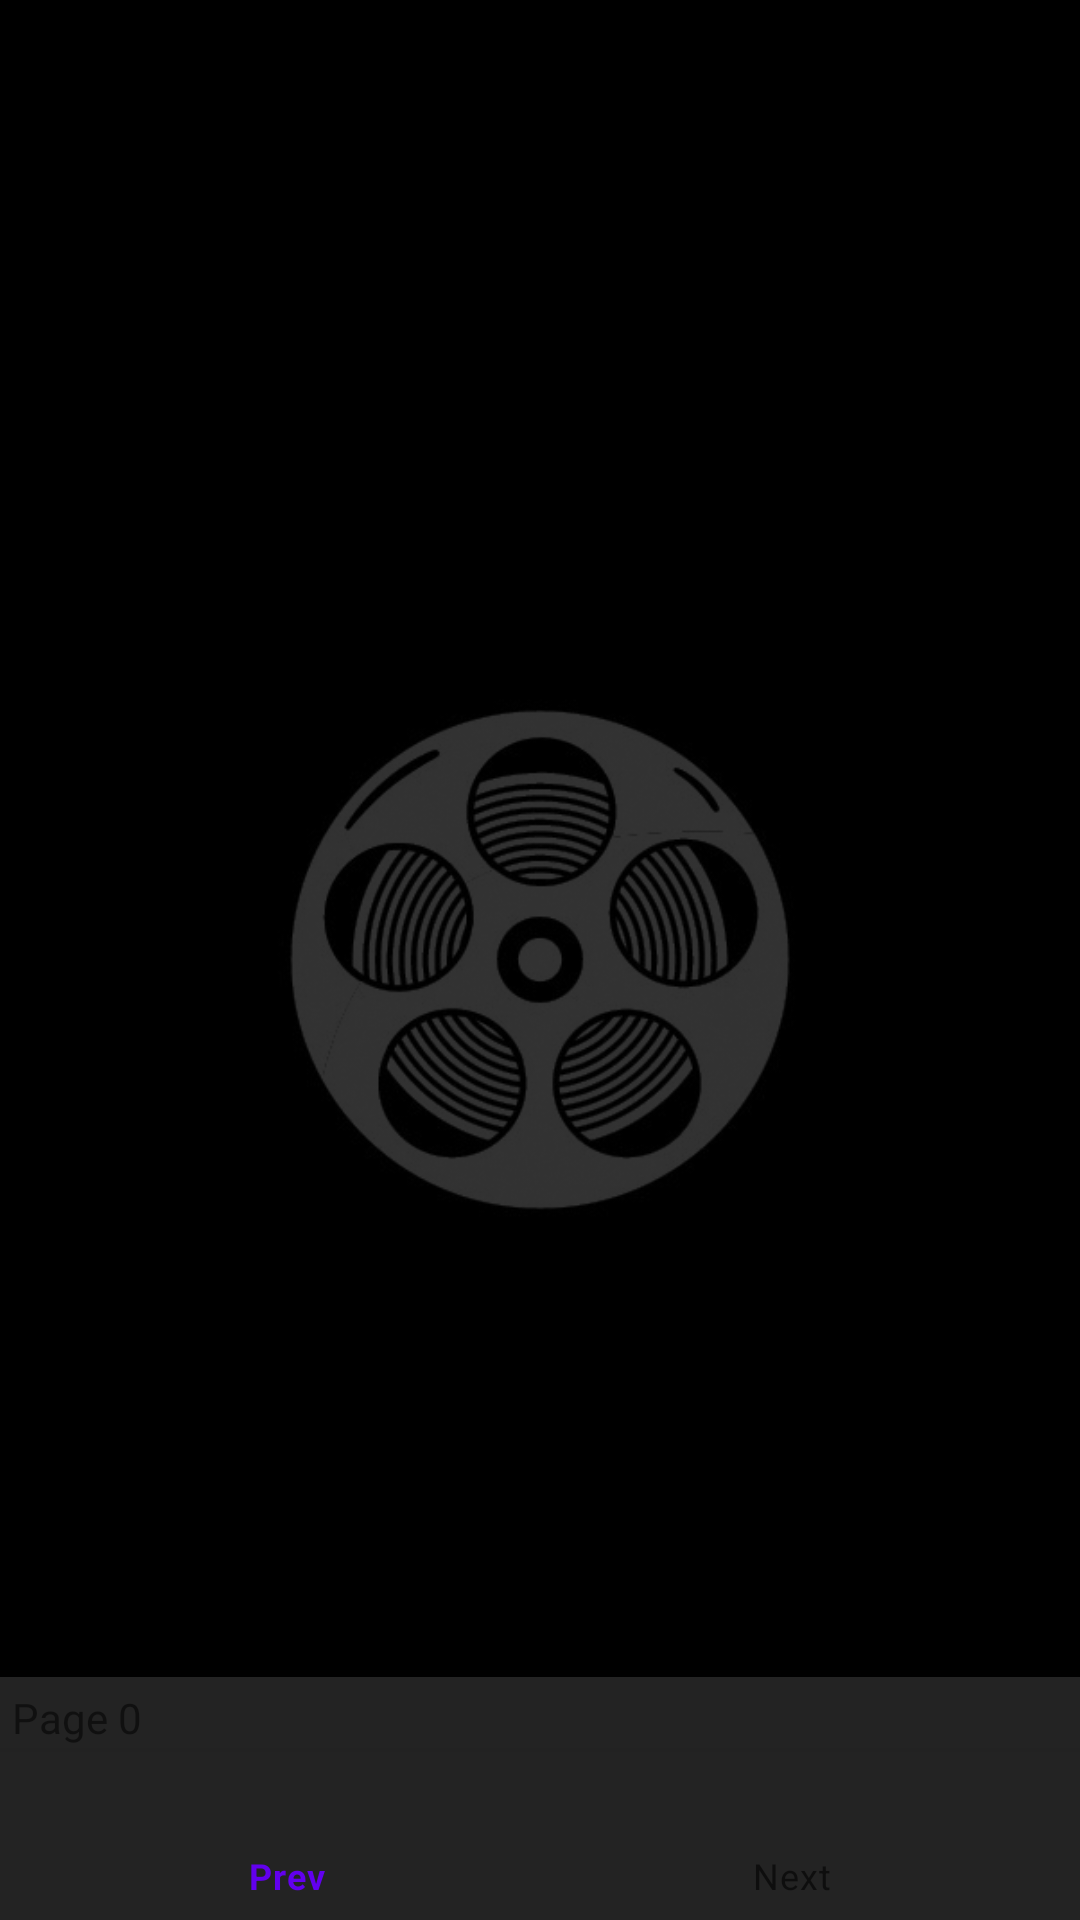

Produce the Android XML layout that renders to this screen, including the resource entries it uses.
<!-- AndroidManifest.xml: application theme Theme.Popmovies -->
<!-- res/layout/activity_main.xml -->
<?xml version="1.0" encoding="utf-8"?>
    <RelativeLayout
        xmlns:android="http://schemas.android.com/apk/res/android"
        xmlns:app="http://schemas.android.com/apk/res-auto"
        xmlns:tools="http://schemas.android.com/tools"
        android:id="@+id/main"
        android:layout_width="match_parent"
        android:layout_height="match_parent"
        android:screenOrientation="portrait"
        app:layout_behavior="@string/appbar_scrolling_view_behavior" >

    <ImageView
        android:layout_width="match_parent"
        android:layout_height="match_parent"
        android:layout_centerInParent="true"
        android:scaleType="centerCrop"
        android:src="@drawable/blck_film" />

        <androidx.recyclerview.widget.RecyclerView
            android:id="@+id/popular_movies_list"
            android:layout_width="match_parent"
            android:layout_height="match_parent" />

    <com.google.android.material.bottomnavigation.BottomNavigationView
        android:id="@+id/bottom_navigation"
        android:background="#232323"
        android:layout_width="match_parent"
        android:layout_alignBottom="@id/popular_movies_list"
        android:layout_height="wrap_content"
        app:menu="@menu/bottom_navigation_menu" />

    <TextView
        android:id="@+id/page"
        android:background="#232323"
        android:layout_width="match_parent"
        android:layout_height="wrap_content"
        android:layout_alignParentBottom="true"
        android:layout_marginBottom="54dp"
        android:padding="4dp"
        android:text="Page 0" />
    <ProgressBar
        android:id="@+id/progress_loader"
        style="?android:attr/progressBarStyle"
        android:layout_width="wrap_content"
        android:layout_height="wrap_content"
        android:layout_centerInParent="true"
        android:visibility="visible" />
</RelativeLayout>
<!-- resources referenced by this layout -->
<resources>
  <!-- drawable blck_film: png bitmap (drawable-v24, 32080 bytes) -->
  <style name="Theme.Popmovies" parent="Theme.MaterialComponents.DayNight.DarkActionBar">
          
          <item name="colorPrimary">@color/purple_500</item>
          <item name="colorPrimaryVariant">@color/purple_700</item>
          <item name="colorOnPrimary">@color/white</item>
          
          <item name="colorSecondary">@color/teal_200</item>
          <item name="colorSecondaryVariant">@color/teal_700</item>
          <item name="colorOnSecondary">@color/black</item>
          
          <item name="android:statusBarColor" tools:targetApi="l">?attr/colorPrimaryVariant</item>
          
      </style>
  <!-- not gathered from this repository: default colours our renderer supplied (Android Studio template values) -->
  <color name="purple_500">#FF6200EE</color>
  <color name="purple_700">#FF3700B3</color>
  <color name="teal_200">#FF03DAC5</color>
  <color name="teal_700">#FF018786</color>
  <color name="black">#FF000000</color>
  <color name="white">#FFFFFFFF</color>
</resources>
